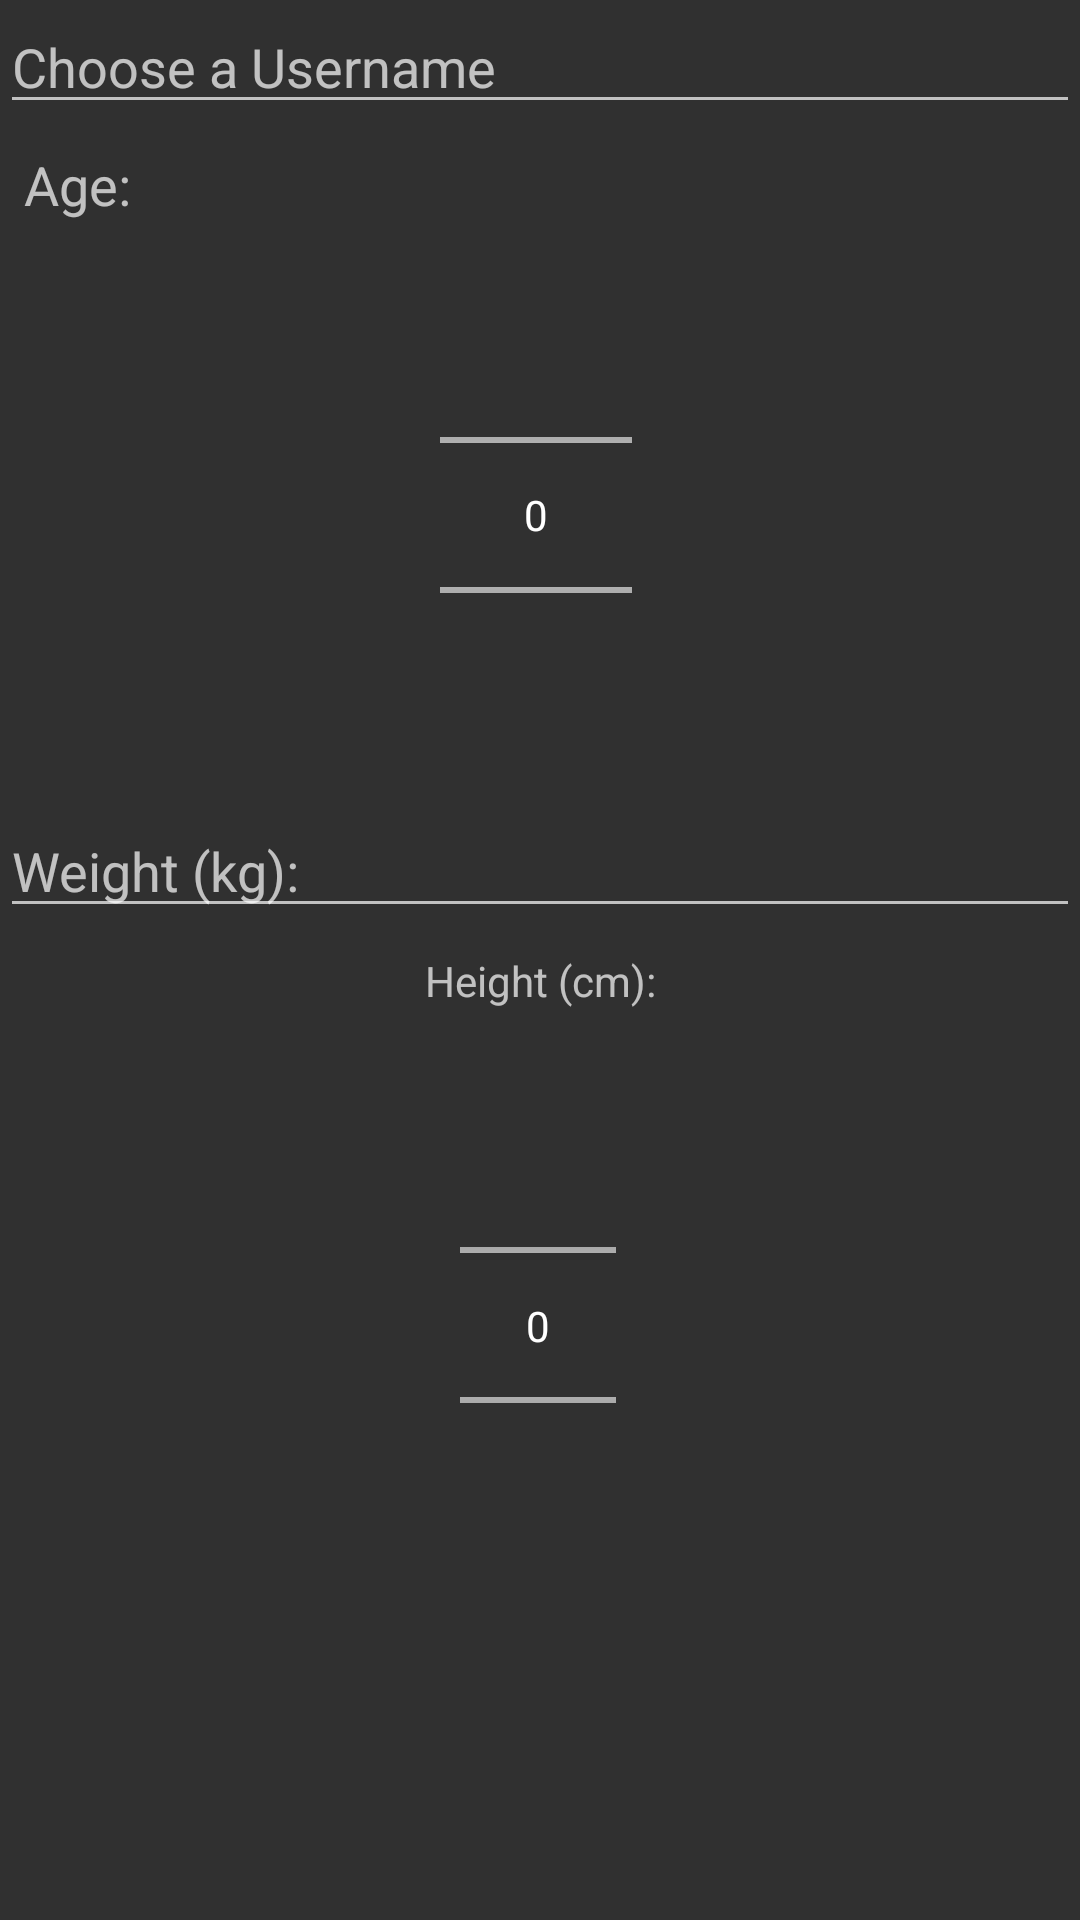

This screen was rendered from an Android layout file. Write that file and the resources it references.
<!-- AndroidManifest.xml: application theme Theme.AppCompat -->
<!-- res/layout/activity_add_edit_profile.xml -->
<?xml version="1.0" encoding="utf-8"?>
<androidx.constraintlayout.widget.ConstraintLayout
    xmlns:android="http://schemas.android.com/apk/res/android"
    xmlns:app="http://schemas.android.com/apk/res-auto"
    xmlns:tools="http://schemas.android.com/tools"
    android:layout_width="match_parent"
    android:layout_height="match_parent"
    tools:context=".AddEditProfileActivity">

    <EditText
        android:id="@+id/NewProfileNameEditText"
        android:layout_width="match_parent"
        android:layout_height="wrap_content"
        android:hint="Choose a Username"
        android:inputType="text"
        app:layout_constraintEnd_toEndOf="parent"
        app:layout_constraintStart_toStartOf="parent"
        app:layout_constraintTop_toTopOf="parent" />

    <TextView
        android:id="@+id/NewAgeTextView"
        android:layout_width="match_parent"
        android:layout_height="wrap_content"
        android:layout_margin="8dp"
        android:hint="Age:"
        android:textAppearance="@android:style/TextAppearance.Medium"
        app:layout_constraintEnd_toEndOf="parent"
        app:layout_constraintStart_toStartOf="parent"
        app:layout_constraintTop_toBottomOf="@+id/NewProfileNameEditText" />

    <NumberPicker
        android:id="@+id/AgeNumberPicker"
        android:layout_width="wrap_content"
        android:layout_height="wrap_content"
        android:layout_marginTop="8dp"
        app:layout_constraintEnd_toEndOf="parent"
        app:layout_constraintHorizontal_bias="0.496"
        app:layout_constraintStart_toStartOf="parent"
        app:layout_constraintTop_toBottomOf="@+id/NewAgeTextView">

    </NumberPicker>

    <EditText
        android:id="@+id/WeightEditText"
        android:layout_width="match_parent"
        android:layout_height="wrap_content"
        android:hint="Weight (kg):"
        android:inputType="numberDecimal"
        app:layout_constraintBottom_toBottomOf="parent"
        app:layout_constraintEnd_toEndOf="parent"
        app:layout_constraintEnd_toStartOf="@+id/HeightNumberPicker"
        app:layout_constraintHorizontal_bias="0.286"
        app:layout_constraintStart_toStartOf="parent"
        app:layout_constraintTop_toBottomOf="@+id/AgeNumberPicker"
        app:layout_constraintVertical_bias="0.019">

    </EditText>

    <TextView
    android:id="@+id/NewHeightTextView"
    android:layout_width="wrap_content"
    android:layout_height="wrap_content"
    android:layout_margin="8dp"
    android:layout_marginTop="56dp"
    android:hint="Height (cm):"
    android:textAppearance="@android:style/TextAppearance.Small"
    app:layout_constraintEnd_toEndOf="parent"
    app:layout_constraintStart_toStartOf="parent"
    app:layout_constraintTop_toBottomOf="@+id/WeightEditText" >

    </TextView>

    <NumberPicker
        android:id="@+id/HeightNumberPicker"
        android:layout_width="52dp"
        android:layout_height="167dp"
        android:layout_marginTop="8dp"
        app:layout_constraintBottom_toBottomOf="parent"
        app:layout_constraintEnd_toEndOf="parent"
        app:layout_constraintHorizontal_bias="0.498"
        app:layout_constraintStart_toStartOf="parent"
        app:layout_constraintTop_toBottomOf="@+id/NewHeightTextView"
        app:layout_constraintVertical_bias="0.109">

    </NumberPicker>

    <Button
        android:id="@+id/SkippButton"
        android:layout_width="wrap_content"
        android:layout_height="wrap_content"
        android:onClick="onClickSkippButton"
        android:text="Skip ->"
        android:visibility="gone"
        tools:visibility="visible"
        app:layout_constraintBottom_toBottomOf="parent"
        app:layout_constraintEnd_toEndOf="parent"
        app:layout_constraintHorizontal_bias="0.498"
        app:layout_constraintStart_toStartOf="parent"
        app:layout_constraintTop_toBottomOf="@+id/HeightNumberPicker"
        app:layout_constraintVertical_bias="0.471" />

</androidx.constraintlayout.widget.ConstraintLayout>
<!-- resources referenced by this layout -->
<resources>

</resources>
